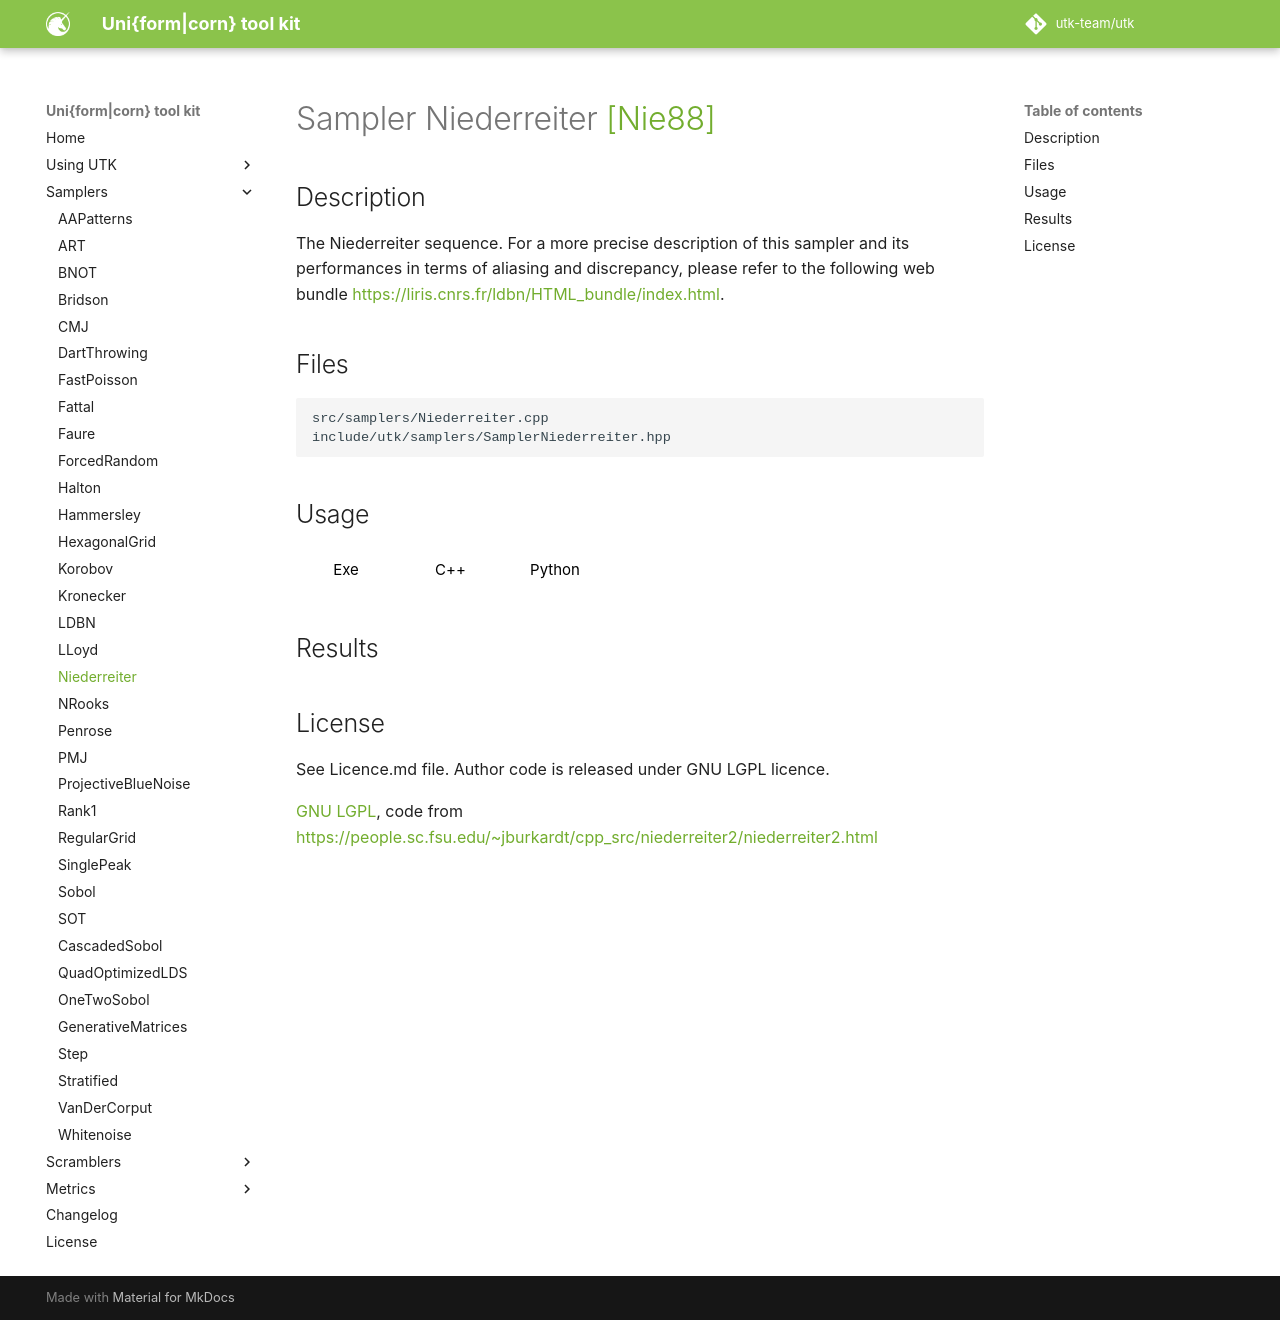

repository: utk-team/utk · page: samplers/Niederreiter/index.html · generator: mkdocs

# Sampler Niederreiter [[Nie88]](https://www.sciencedirect.com/science/article/pii/0022314X8890025X)

## Description


The Niederreiter sequence.  For a more precise description of this sampler and its performances in terms of aliasing and discrepancy, please refer to the following web bundle [https://liris.cnrs.fr/ldbn/HTML_bundle/index.html](https://liris.cnrs.fr/ldbn/HTML_bundle/index.html).

## Files

```
src/samplers/Niederreiter.cpp  
include/utk/samplers/SamplerNiederreiter.hpp
```

## Usage

<button class="tablink exebutton" onclick="openCode('exe', this)" markdown="1">Exe</button> 
<button class="tablink cppbutton" onclick="openCode('cpp', this)" markdown="1">C++</button> 
<button class="tablink pybutton" onclick="openCode('py', this)" markdown="1">Python</button> 
<br/>
  

<div class="exe tabcontent">
```bash
Niederreiter sampler
Usage: ./samplers/Niederreiter [OPTIONS]

Options:
  -h,--help                   Print this help message and exit
  -n UINT REQUIRED            Number of points
  -d UINT REQUIRED            Dimensions
  -m UINT [1]                 Number of pointsets
  -o,--out TEXT [out.dat]     Output file
  -b,--basis UINT [2]         Sampler basis
</div>

<div class="cpp tabcontent">

```  cpp
#include <utk/utils/PointsetIO.hpp>
#include <utk/utils/Pointset.hpp>
#include <utk/samplers/SamplerNiederreiter.hpp>

int main()
{
    utk::Pointset<double> pts;
    utk::SamplerNiederreiter ndr(2 /* dimension */, 2 /* basis */);
    
    // Check for no errors
    if (ndr.generateSamples(pts, 1024 /* Number of points */))
    {
        write_text_pointset("ndr2d.dat", pts);
    }
}
```  

</div>

<div class="py tabcontent">

``` python
import pyutk

ndr = pyutk.Niederreiter(d=2, basis=2)
samples = ndr.sample(1024) # This is a numpy array !
```  

</div>

## Results

<div class="results"></div>
<script>
  window.addEventListener('DOMContentLoaded', function() { show_results(); }); 
</script>

## License

See Licence.md file. Author code is released under GNU LGPL licence. 

[GNU LGPL](https://people.sc.fsu.edu/~jburkardt/txt/gnu_lgpl.txt), code from [https://people.sc.fsu.edu/~jburkardt/cpp_src/niederreiter2/niederreiter2.html](https://people.sc.fsu.edu/~jburkardt/cpp_src/niederreiter2/niederreiter2.html)
